Labelled photos from "data", an image-classification folder in AfonsoScheufele/Computer-Vision-Inspection-System. The possible labels are: defect, normal.

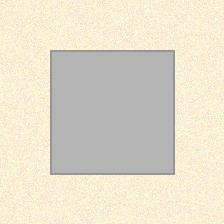
Label: normal

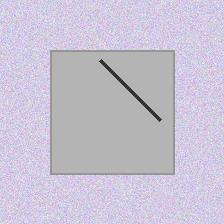
Label: defect

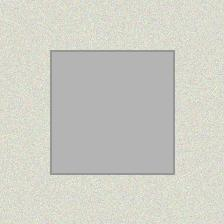
Label: normal

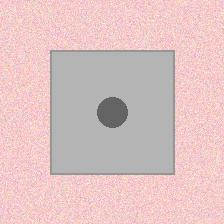
Label: defect

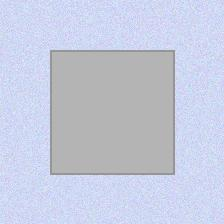
Label: normal

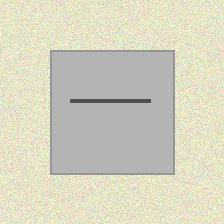
Label: defect
